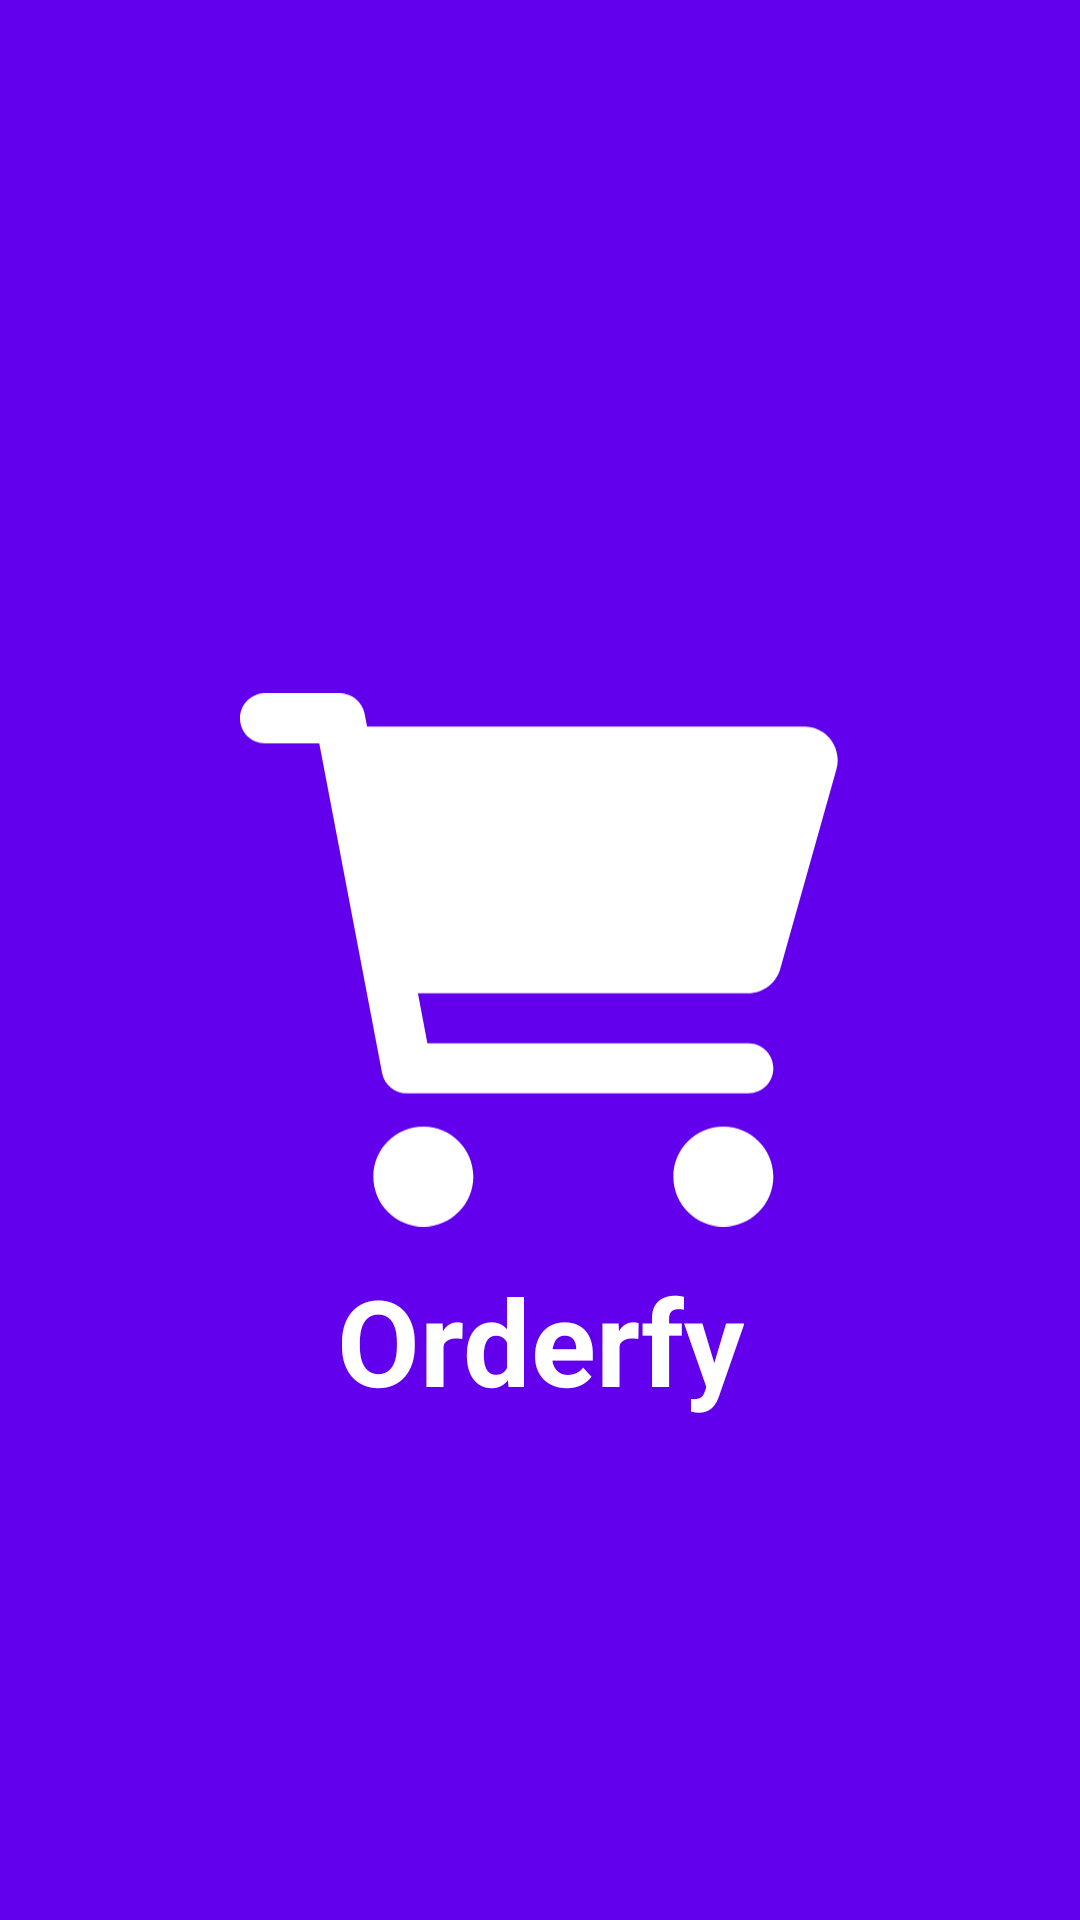

The Android layout XML behind this screen, and the referenced resources:
<!-- AndroidManifest.xml: application theme Theme.MVVMExample -->
<!-- res/layout/fragment_splash.xml -->
<?xml version="1.0" encoding="utf-8"?>
<androidx.constraintlayout.widget.ConstraintLayout xmlns:android="http://schemas.android.com/apk/res/android"
    xmlns:app="http://schemas.android.com/apk/res-auto"
    android:layout_width="match_parent"
    android:layout_height="match_parent"
    android:background="@color/purple_500">

    <androidx.appcompat.widget.AppCompatImageView
        android:id="@+id/appCompatImageView"
        android:layout_width="@dimen/splash_app_compat_image_view_width"
        android:layout_height="@dimen/splash_app_compat_image_view_height"
        android:src="@drawable/ic_cart"
        android:tint="@color/white"
        app:layout_constraintBottom_toBottomOf="parent"
        app:layout_constraintEnd_toEndOf="parent"
        app:layout_constraintStart_toStartOf="parent"
        app:layout_constraintTop_toTopOf="parent" />

    <TextView
        android:id="@+id/textView"
        android:layout_width="wrap_content"
        android:layout_height="wrap_content"
        android:text="@string/app_name"
        android:textColor="@color/white"
        android:textSize="@dimen/text_size_40"
        android:textStyle="bold"
        app:layout_constraintEnd_toEndOf="@+id/appCompatImageView"
        app:layout_constraintStart_toStartOf="@+id/appCompatImageView"
        app:layout_constraintTop_toBottomOf="@+id/appCompatImageView" />


</androidx.constraintlayout.widget.ConstraintLayout>
<!-- resources referenced by this layout -->
<resources>
  <color name="purple_500">#FF6200EE</color>
  <color name="white">#FFFFFFFF</color>
  <dimen name="splash_app_compat_image_view_height">200dp</dimen>
  <dimen name="splash_app_compat_image_view_width">200dp</dimen>
  <dimen name="text_size_40">40sp</dimen>
  <!-- drawable ic_cart (drawable) -->
  <vector xmlns:android="http://schemas.android.com/apk/res/android"
      android:width="576dp"
      android:height="512dp"
      android:viewportWidth="576"
      android:viewportHeight="512"
      android:tint="?attr/colorControlNormal">
    <path
        android:fillColor="@android:color/white"
        android:pathData="M24,0C10.7,0 0,10.7 0,24S10.7,48 24,48L76.1,48l60.3,316.5c2.2,11.3 12.1,19.5 23.6,19.5L488,384c13.3,0 24,-10.7 24,-24s-10.7,-24 -24,-24L179.9,336l-9.1,-48h317c14.3,0 26.9,-9.5 30.8,-23.3l54,-192C578.3,52.3 563,32 541.8,32L122,32l-2.4,-12.5C117.4,8.2 107.5,0 96,0L24,0zM176,512c26.5,0 48,-21.5 48,-48s-21.5,-48 -48,-48s-48,21.5 -48,48s21.5,48 48,48zM512,464c0,-26.5 -21.5,-48 -48,-48s-48,21.5 -48,48s21.5,48 48,48s48,-21.5 48,-48z"/>
  </vector>
  <string name="app_name">Orderfy</string>
  <style name="Theme.MVVMExample" parent="Theme.MaterialComponents.DayNight.NoActionBar">
          
          <item name="colorPrimary">@color/purple_500</item>
          <item name="colorPrimaryVariant">@color/purple_700</item>
          <item name="colorOnPrimary">@color/white</item>
          
          <item name="colorSecondary">@color/teal_200</item>
          <item name="colorSecondaryVariant">@color/teal_700</item>
          <item name="colorOnSecondary">@color/black</item>
          
          <item name="android:statusBarColor" tools:targetApi="l">?attr/colorPrimaryVariant</item>
          
      </style>
  <color name="purple_700">#FF3700B3</color>
  <color name="teal_200">#FF03DAC5</color>
  <color name="teal_700">#FF018786</color>
  <color name="black">#FF000000</color>
</resources>
